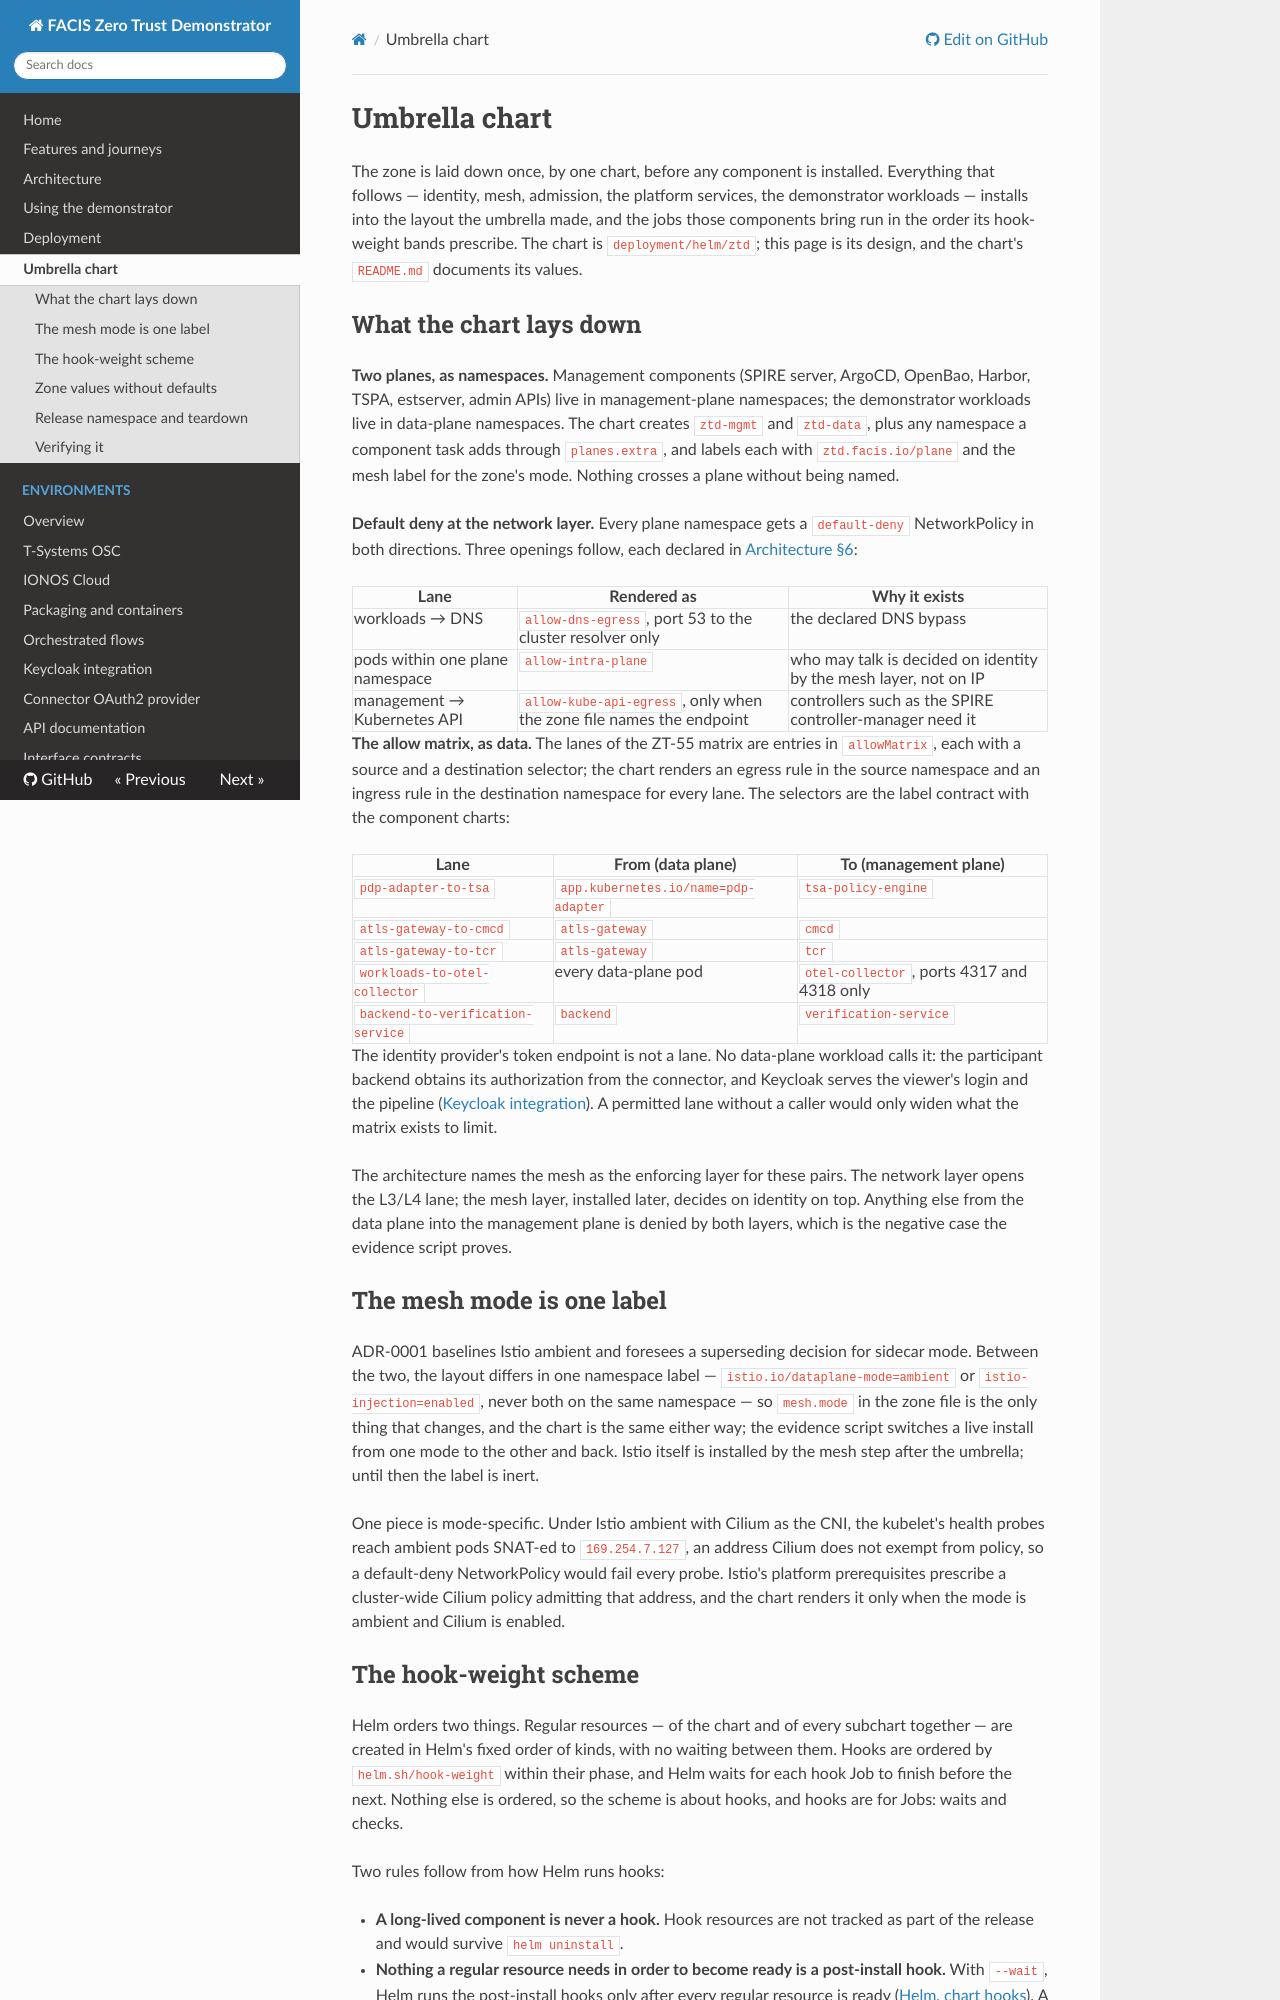

repository: amirhossainkarimzade/zero · page: umbrella-chart/index.html · generator: mkdocs

# Umbrella chart

The zone is laid down once, by one chart, before any component is installed. Everything that
follows — identity, mesh, admission, the platform services, the demonstrator workloads — installs
into the layout the umbrella made, and the jobs those components bring run in the order its
hook-weight bands prescribe. The chart is `deployment/helm/ztd`; this page is its design, and the
chart's `README.md` documents its values.

## What the chart lays down

**Two planes, as namespaces.** Management components (SPIRE server, ArgoCD, OpenBao, Harbor, TSPA,
estserver, admin APIs) live in management-plane namespaces; the demonstrator workloads live in
data-plane namespaces. The chart creates `ztd-mgmt` and `ztd-data`, plus any namespace a component
task adds through `planes.extra`, and labels each with `ztd.facis.io/plane` and the mesh label for
the zone's mode. Nothing crosses a plane without being named.

**Default deny at the network layer.** Every plane namespace gets a `default-deny` NetworkPolicy in
both directions. Three openings follow, each declared in [Architecture §6](architecture.md):

| Lane | Rendered as | Why it exists |
|---|---|---|
| workloads → DNS | `allow-dns-egress`, port 53 to the cluster resolver only | the declared DNS bypass |
| pods within one plane namespace | `allow-intra-plane` | who may talk is decided on identity by the mesh layer, not on IP |
| management → Kubernetes API | `allow-kube-api-egress`, only when the zone file names the endpoint | controllers such as the SPIRE controller-manager need it |

**The allow matrix, as data.** The lanes of the ZT-55 matrix are entries in `allowMatrix`, each
with a source and a destination selector; the chart renders an egress rule in the source namespace
and an ingress rule in the destination namespace for every lane. The selectors are the label
contract with the component charts:

| Lane | From (data plane) | To (management plane) |
|---|---|---|
| `pdp-adapter-to-tsa` | `app.kubernetes.io/name=pdp-adapter` | `tsa-policy-engine` |
| `atls-gateway-to-cmcd` | `atls-gateway` | `cmcd` |
| `atls-gateway-to-tcr` | `atls-gateway` | `tcr` |
| `workloads-to-otel-collector` | every data-plane pod | `otel-collector`, ports 4317 and 4318 only |
| `backend-to-verification-service` | `backend` | `verification-service` |

The identity provider's token endpoint is not a lane. No data-plane workload calls it: the
participant backend obtains its authorization from the connector, and Keycloak serves the viewer's
login and the pipeline ([Keycloak integration](keycloak.md#connector-boundary)). A permitted lane
without a caller would only widen what the matrix exists to limit.

The architecture names the mesh as the enforcing layer for these pairs. The network layer opens the
L3/L4 lane; the mesh layer, installed later, decides on identity on top. Anything else from the data
plane into the management plane is denied by both layers, which is the negative case the evidence
script proves.

## The mesh mode is one label

ADR-0001 baselines Istio ambient and foresees a superseding decision for sidecar mode. Between the two,
the layout differs in one namespace label — `istio.io/dataplane-mode=ambient` or
`istio-injection=enabled`, never both on the same namespace — so `mesh.mode` in the zone file is the
only thing that changes, and the chart is the same either way; the evidence script switches a live
install from one mode to the other and back. Istio itself is installed by the mesh step after the
umbrella; until then the label is inert.

One piece is mode-specific. Under Istio ambient with Cilium as the CNI, the kubelet's health probes
reach ambient pods SNAT-ed to `169.254.7.127`, an address Cilium does not exempt from policy, so a
default-deny NetworkPolicy would fail every probe. Istio's platform prerequisites prescribe a
cluster-wide Cilium policy admitting that address, and the chart renders it only when the mode is
ambient and Cilium is enabled.
